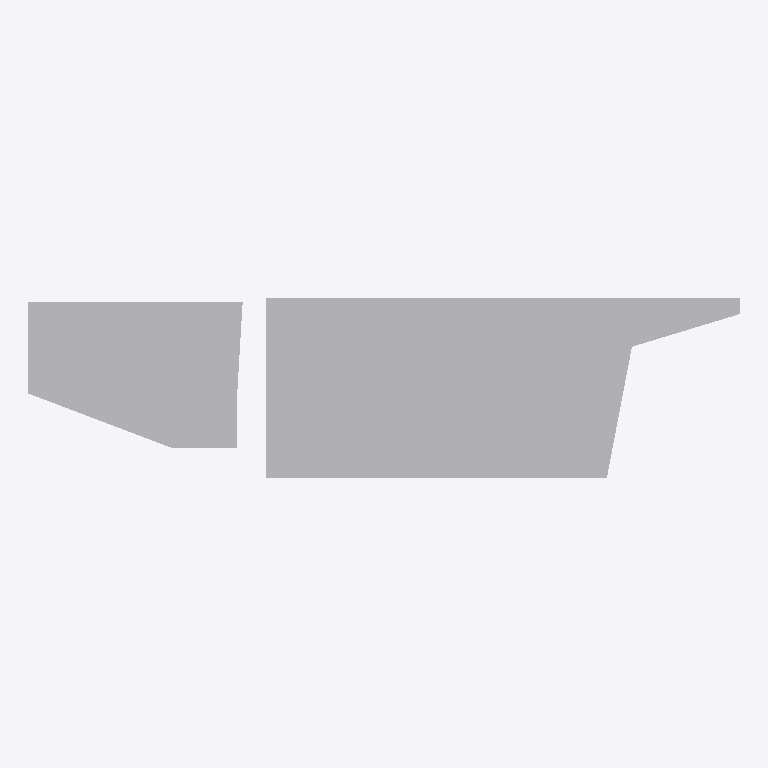
Plan cut of the same IFC building model at storey 'Nivel 1' (level 0.00 m, cut at 1.40 m), seen from above with north up, elements coloured by IFC class: 1 other element (light grey). Cut surfaces are drawn darker.
Extent 192.7 m × 50.9 m × 19.5 m (x, y, z). Storeys (1): Nivel 1 at 0.00 m. Elements (1): 1 IfcBuildingElementProxy.

HEADER;
FILE_DESCRIPTION(('ViewDefinition [CoordinationView_V2.0]'),'2;1');
FILE_NAME('0001','2023-07-13T13:28:56',(''),(''),'The EXPRESS Data Manager Version 5.02.0100.07 : ','20190108_1515(x64) - Exporter 19.2.1.1 - IU alte','');
FILE_SCHEMA(('IFC2X3'));
ENDSEC;
DATA;
#104=IFCPROJECT('28lekUYJL7EOemGPjQ0BVf',#41,'0001',$,$,'Nombre de proyecto','Estado de proyecto',(#96),#91);
#15405=IFCSITE('28lekUYJL7EOemGPjQ0BVh',#41,'Default',$,'',#15404,$,$,.ELEMENT.,(41,22,58,800000),(2,10,58,799999),0.0,$,$);
#114=IFCBUILDING('28lekUYJL7EOemGPjQ0BVe',#41,'',$,$,#32,$,'',.ELEMENT.,$,$,#110);
#123=IFCBUILDINGSTOREY('28lekUYJL7EOemGPkb$qbw',#41,'Nivel 1',$,$,#121,$,'Nivel 1',.ELEMENT.,0.0);
#15302=IFCBUILDINGELEMENTPROXY('2Cfur05wjC2wKtPiAPYIeP',#41,'APBCN-URB-MON-Edificio_Terminal_D_LOD1:FamilyType14:273247',$,'FamilyType14',#15300,#15295,'273247',$);
ENDSEC;
